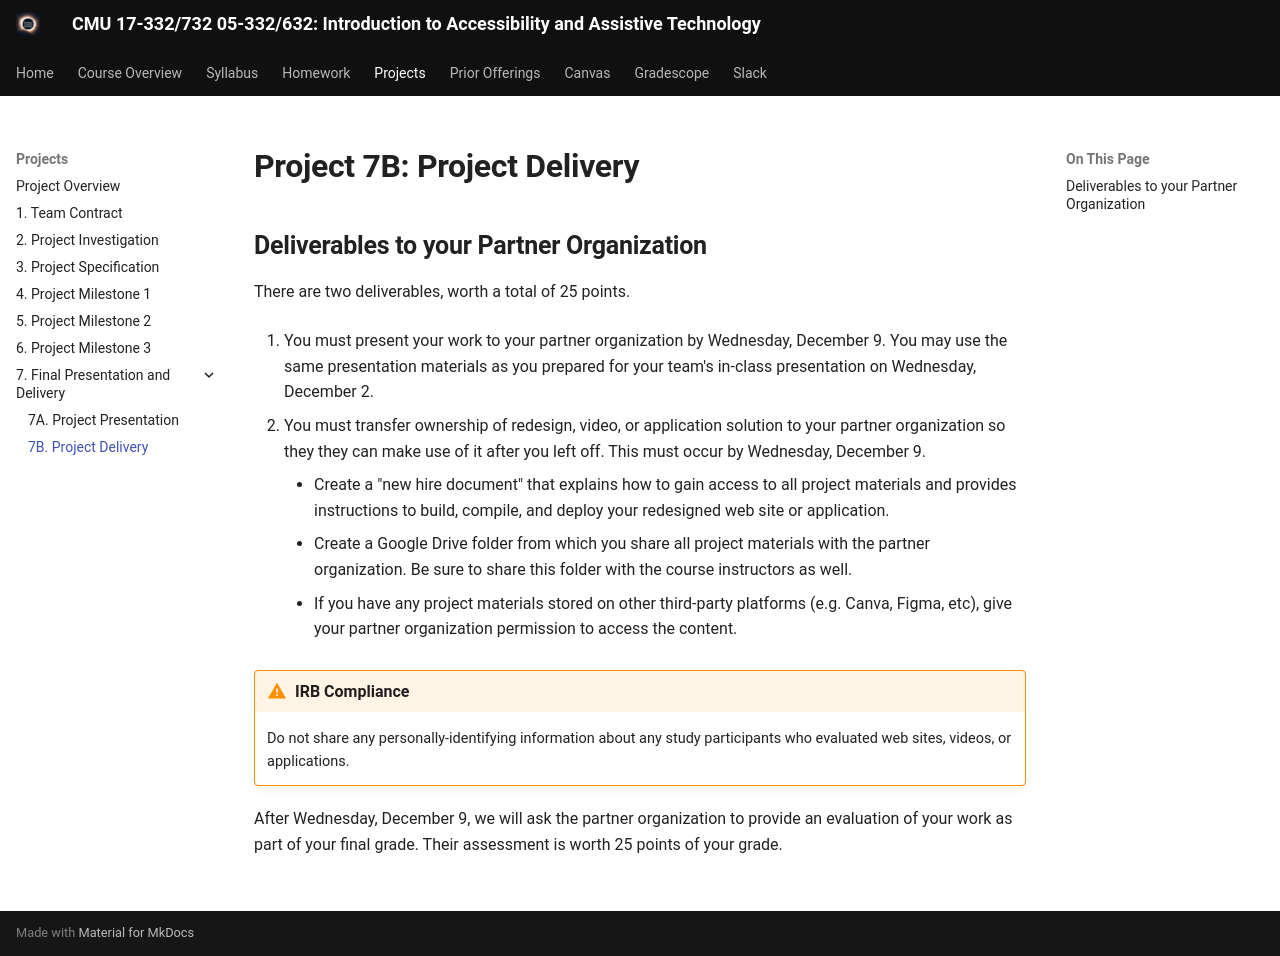

repository: cmu-intro-to-accessibility/cmu-intro-to-accessibility.github.io · page: projects/P7/4_delivery/index.html · generator: mkdocs

# Project 7B: Project Delivery

## Deliverables to your Partner Organization

There are two deliverables, worth a total of 25 points.

1. You must present your work to your partner organization by Wednesday, December 9. You may use the same presentation materials as you prepared for your team's in-class presentation on Wednesday, December 2. 

2. You must transfer ownership of redesign, video, or application solution to your partner organization so they they can make use of it after you left off. This must occur by Wednesday, December 9.
    - Create a "new hire document" that explains how to gain access to all project materials and provides instructions to build, compile, and deploy your redesigned web site or application. 
    - Create a Google Drive folder from which you share all project materials with the partner organization. Be sure to share this folder with the course instructors as well. 
    - If you have any project materials stored on other third-party platforms (e.g. Canva, Figma, etc), give your partner organization permission to access the content.

!!! warning "IRB Compliance"
    Do not share any personally-identifying information about any study participants who evaluated web sites, videos, or applications.

After Wednesday, December 9, we will ask the partner organization to provide an evaluation of your work as part of your final grade. Their assessment is worth 25 points of your grade. 
